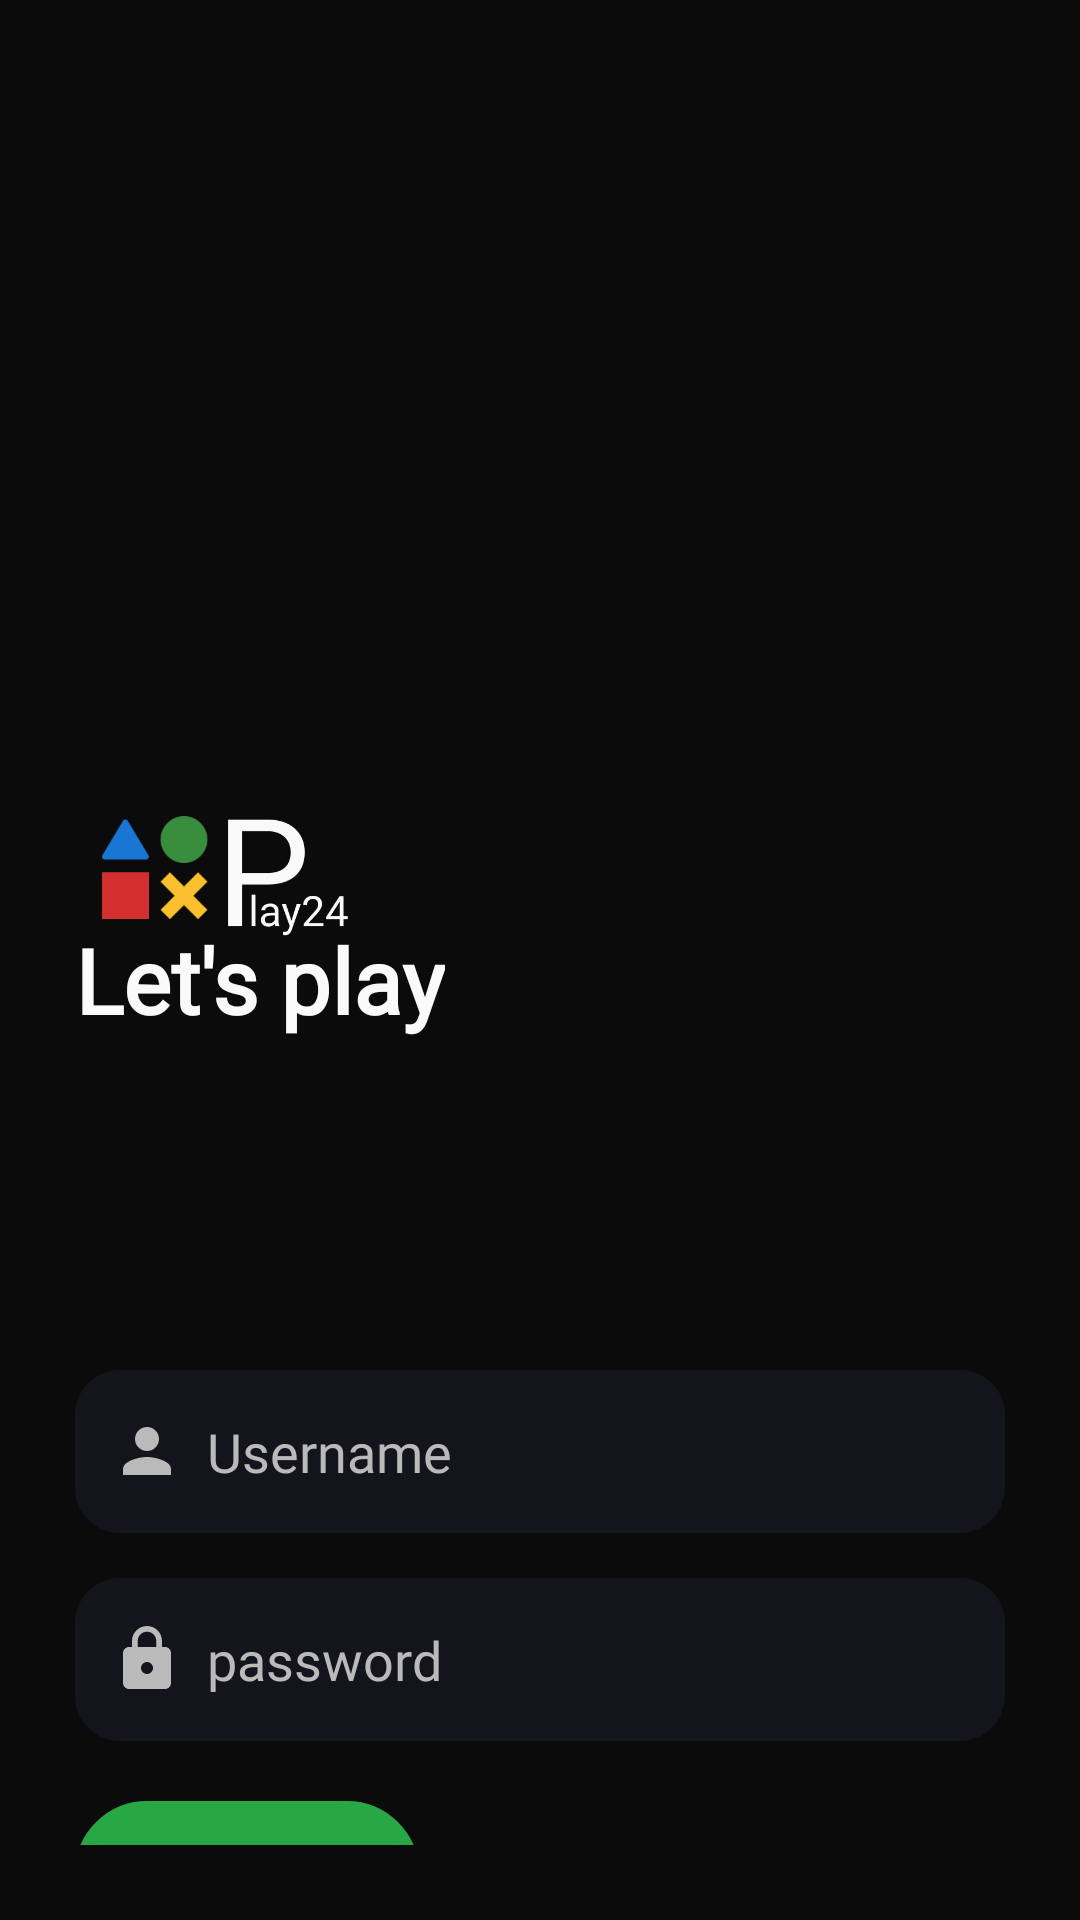

Android layout source for this screen:
<!-- AndroidManifest.xml: application theme AppTheme -->
<!-- res/layout/activity_login.xml -->
<?xml version="1.0" encoding="utf-8"?>
<androidx.constraintlayout.widget.ConstraintLayout
    xmlns:android="http://schemas.android.com/apk/res/android"
    xmlns:app="http://schemas.android.com/apk/res-auto"
    xmlns:tools="http://schemas.android.com/tools"
    android:layout_width="match_parent"
    android:layout_height="match_parent"
    android:background="@color/colorBg"
    tools:context=".activities.Login"
    android:padding="25dp">

    <LinearLayout
        android:id="@+id/linearLayout"
        android:layout_width="match_parent"
        android:layout_height="wrap_content"
        android:layout_marginTop="240dp"
        android:orientation="vertical"
        app:layout_constraintEnd_toEndOf="parent"
        app:layout_constraintTop_toTopOf="parent">

        <ImageView
            android:id="@+id/imageView"
            android:layout_width="100dp"
            android:layout_height="50dp"
            android:src="@drawable/icon2" />

        <TextView
            android:layout_width="wrap_content"
            android:layout_height="wrap_content"
            android:layout_marginTop="-9dp"
            android:fontFamily="@font/oswald"
            android:text="Let's play"
            android:textColor="@color/colorWhiteHeading"
            android:textSize="30sp"
            android:textStyle="bold" />

    </LinearLayout>

    <LinearLayout
        android:layout_width="match_parent"
        android:layout_height="wrap_content"
        android:orientation="vertical"
        app:layout_constraintEnd_toEndOf="parent"
        app:layout_constraintStart_toStartOf="parent"
        app:layout_constraintTop_toBottomOf="@+id/linearLayout">

        <EditText
            android:id="@+id/et_username"
            android:layout_width="match_parent"
            android:layout_height="wrap_content"
            android:layout_marginTop="110dp"
            android:drawableLeft="@drawable/ic_baseline_person_profile_24"
            android:background="@drawable/custom_et"
            android:drawablePadding="8dp"
            android:fontFamily="@font/oswald"
            android:textColor="@color/colorWhiteSub"
            android:textColorHint="@color/colorWhiteSub"
            android:hint="Username"
            android:inputType="textPersonName"
             />

        <EditText
            android:id="@+id/et_password"
            android:layout_width="match_parent"
            android:layout_height="wrap_content"
            android:layout_marginTop="15dp"
            android:drawableLeft="@drawable/ic_baseline_lock_24"
            android:background="@drawable/custom_et"
            android:drawablePadding="8dp"
            android:fontFamily="@font/oswald"
            android:textColor="@color/colorWhiteSub"
            android:textColorHint="@color/colorWhiteSub"
            android:hint="password"
            android:inputType="textPassword"
            />

        <Button
            android:id="@+id/btn_login"
            android:layout_width="wrap_content"
            android:layout_height="wrap_content"
            android:layout_marginTop="20dp"
            android:background="@drawable/custom_rounded_btn"
            android:elevation="10dp"
            android:fontFamily="@font/oswald"
            android:paddingHorizontal="40dp"
            android:text="Login"
            android:textAllCaps="false"
            android:textColor="#fff"
            android:textStyle="bold" />

        <TextView
            android:id="@+id/tv_goToSignup"
            android:layout_width="wrap_content"
            android:layout_height="wrap_content"
            android:layout_marginLeft="5dp"
            android:layout_marginTop="10dp"
            android:textSize="15sp"
            android:clickable="true"
            android:fontFamily="@font/oswald"
            android:text="Sign-up here"
            android:textColor="@color/colorWhiteSub" />

    </LinearLayout>

</androidx.constraintlayout.widget.ConstraintLayout>
<!-- resources referenced by this layout -->
<resources>
  <color name="colorBg">#0C0B0B</color>
  <color name="colorWhiteHeading">#fafafa</color>
  <color name="colorWhiteSub">#BBBABA</color>
  <!-- drawable custom_et (drawable) -->
  <?xml version="1.0" encoding="utf-8"?>
  <shape xmlns:android="http://schemas.android.com/apk/res/android"
      android:shape="rectangle">
      <solid android:color="@color/colorEtBg" />
  
      <corners
          android:radius="15dp"/>
  
      <padding
          android:left="12dp"
          android:top="15dp"
          android:right="12dp"
          android:bottom="15dp"   />
  </shape>
  <!-- drawable custom_rounded_btn (drawable) -->
  <?xml version="1.0" encoding="utf-8"?>
  <shape xmlns:android="http://schemas.android.com/apk/res/android"
      android:shape="rectangle">
      <stroke
          android:width="4dp"
          android:color="#28A745" />
  
      <solid
          android:color="#28A745"
          />
  
      // Reduce the corner radius value
      <corners android:radius="30dp" />
  
      <padding
          android:left="10dp"
          android:top="10dp"
          android:right="10dp"
          android:bottom="10dp"    >
  
      </padding>
  </shape>
  <!-- drawable ic_baseline_lock_24 (drawable) -->
  <vector xmlns:android="http://schemas.android.com/apk/res/android"
      android:width="24dp"
      android:height="24dp"
      android:viewportWidth="24"
      android:viewportHeight="24"
      android:tint="@color/colorWhiteSub">
    <path
        android:fillColor="@android:color/white"
        android:pathData="M18,8h-1L17,6c0,-2.76 -2.24,-5 -5,-5S7,3.24 7,6v2L6,8c-1.1,0 -2,0.9 -2,2v10c0,1.1 0.9,2 2,2h12c1.1,0 2,-0.9 2,-2L20,10c0,-1.1 -0.9,-2 -2,-2zM12,17c-1.1,0 -2,-0.9 -2,-2s0.9,-2 2,-2 2,0.9 2,2 -0.9,2 -2,2zM15.1,8L8.9,8L8.9,6c0,-1.71 1.39,-3.1 3.1,-3.1 1.71,0 3.1,1.39 3.1,3.1v2z"/>
  </vector>
  <!-- drawable ic_baseline_person_profile_24 (drawable) -->
  <vector xmlns:android="http://schemas.android.com/apk/res/android"
      android:width="24dp"
      android:height="24dp"
      android:viewportWidth="24"
      android:viewportHeight="24"
      android:tint="@color/colorWhiteSub">
    <path
        android:fillColor="@android:color/white"
        android:pathData="M12,12c2.21,0 4,-1.79 4,-4s-1.79,-4 -4,-4 -4,1.79 -4,4 1.79,4 4,4zM12,14c-2.67,0 -8,1.34 -8,4v2h16v-2c0,-2.66 -5.33,-4 -8,-4z"/>
  </vector>
  <!-- drawable icon2: png bitmap (drawable, 12011 bytes) -->
  <style name="AppTheme" parent="Theme.AppCompat.DayNight.NoActionBar">
          
          <item name="colorPrimary">@color/colorPrimary</item>
          <item name="colorPrimaryDark">@color/colorBlack</item>
          <item name="colorAccent">@color/colorAccent</item>
      </style>
  <color name="colorEtBg">#14141C</color>
  <color name="colorPrimary">#fafafa</color>
  <color name="colorBlack">#000000</color>
  <color name="colorAccent">#03DAC5</color>
</resources>
